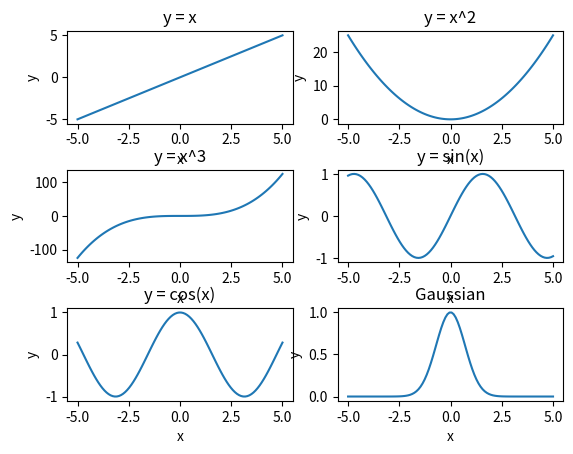

Recreate this plot in Python.
import numpy as np
import matplotlib.pyplot as plt

# Create x values
x = np.linspace(-5, 5, 100)

# Plot 1
plt.subplot(3, 2, 1)
plt.plot(x, x)
plt.xlabel("x")
plt.ylabel("y")
plt.title("y = x")

# Plot 2
plt.subplot(3, 2, 2)
plt.plot(x, x**2)
plt.xlabel("x")
plt.ylabel("y")
plt.title("y = x^2")

# Plot 3
plt.subplot(3, 2, 3)
plt.plot(x, x**3)
plt.xlabel("x")
plt.ylabel("y")
plt.title("y = x^3")

# Plot 4
plt.subplot(3, 2, 4)
plt.plot(x, np.sin(x))
plt.xlabel("x")
plt.ylabel("y")
plt.title("y = sin(x)")

# Plot 5
plt.subplot(3, 2, 5)
plt.plot(x, np.cos(x))
plt.xlabel("x")
plt.ylabel("y")
plt.title("y = cos(x)")

# Plot 6
plt.subplot(3, 2, 6)
plt.plot(x, np.exp(-x**2))
plt.xlabel("x")
plt.ylabel("y")
plt.title("Gaussian")

# Add space between the rows of plots
plt.subplots_adjust(hspace=0.5)

# Display all six plots
plt.show()
